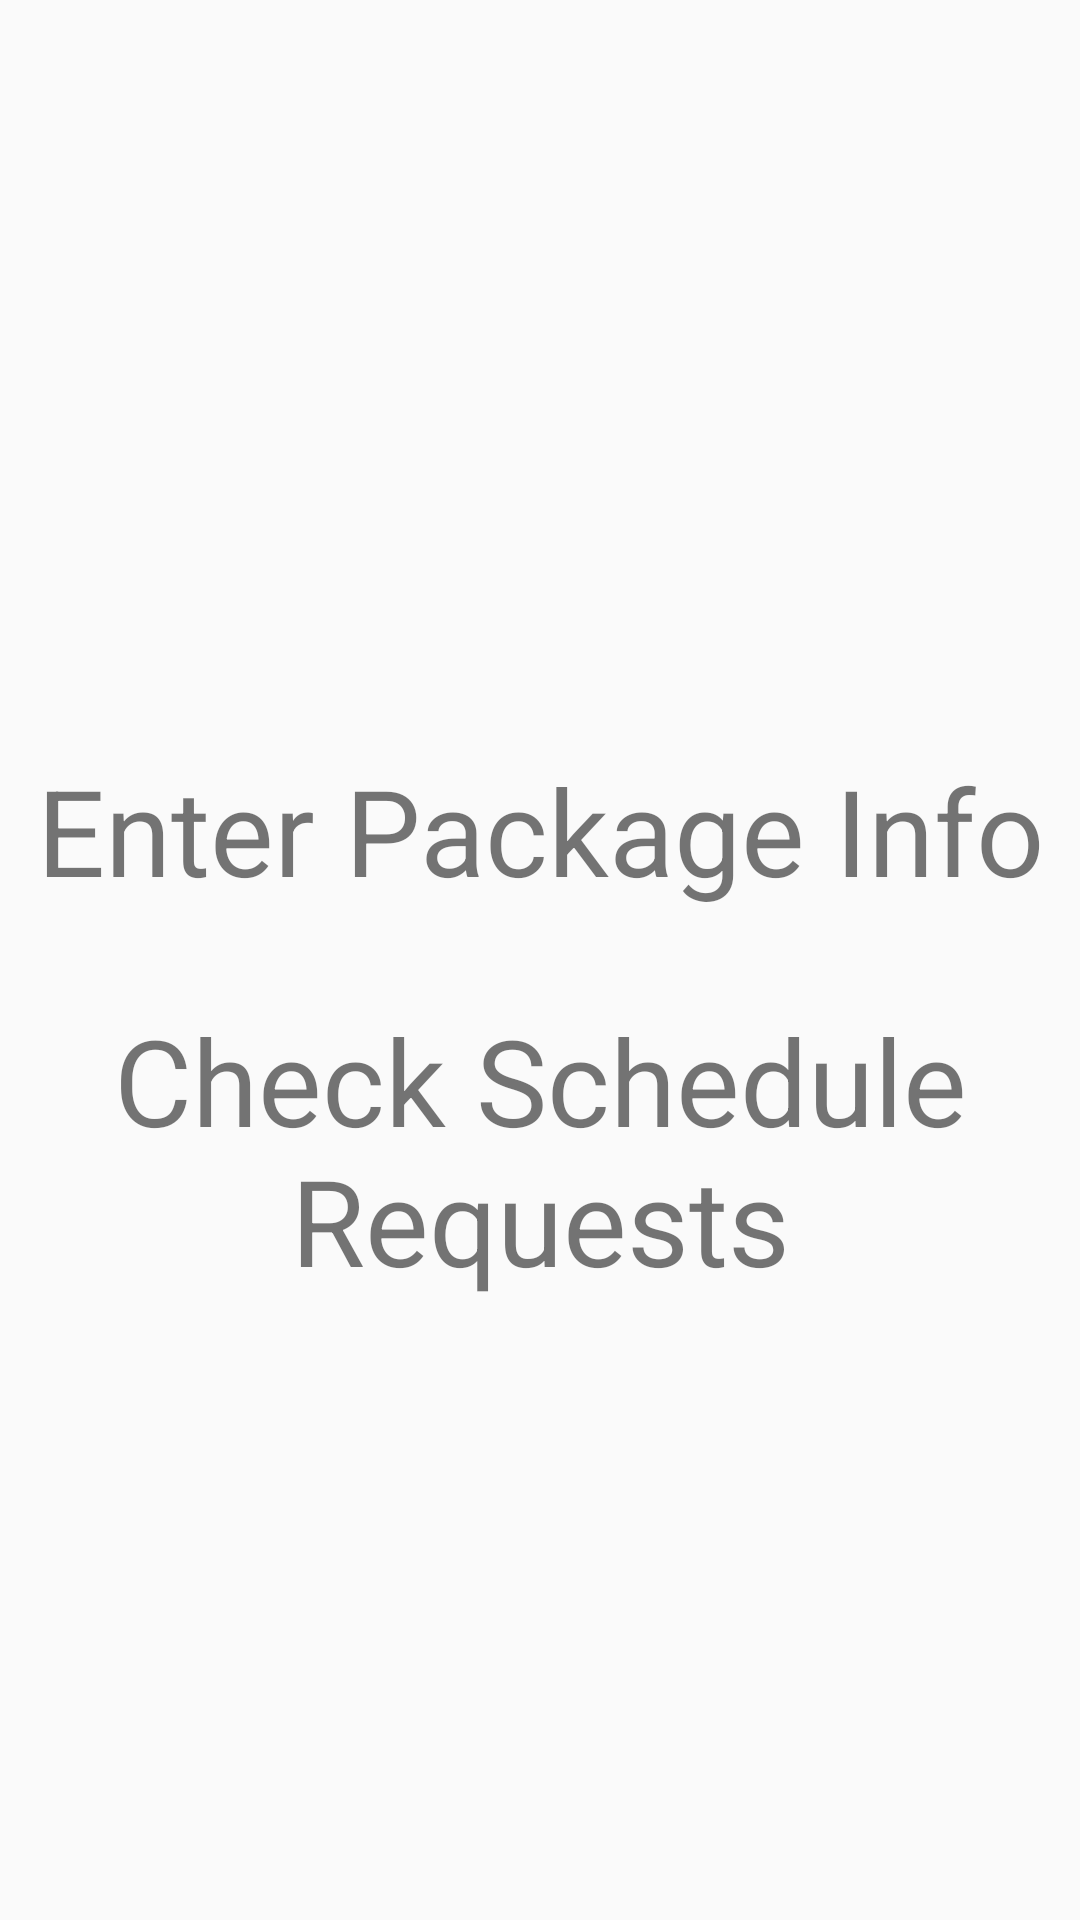

Reconstruct the res/layout file that produces this screen, plus the resources it refers to.
<!-- AndroidManifest.xml: application theme Theme.PostServiceApp -->
<!-- res/layout/fragment_staff_home.xml -->
<?xml version="1.0" encoding="utf-8"?>
<FrameLayout xmlns:android="http://schemas.android.com/apk/res/android"
    xmlns:tools="http://schemas.android.com/tools"
    android:layout_width="match_parent"
    android:layout_height="match_parent"
    tools:context=".staff.StaffHomeFragment">

    <LinearLayout
        android:layout_width="match_parent"
        android:layout_height="match_parent"
        android:orientation="vertical">

        <TextView
            android:id="@+id/enter"
            android:layout_width="match_parent"
            android:layout_height="wrap_content"
            android:gravity="center"
            android:layout_marginTop="250dp"
            android:layout_marginBottom="30dp"
            android:textSize="40dp"
            android:text="Enter Package Info" />

        <TextView
            android:id="@+id/request"
            android:layout_width="match_parent"
            android:layout_height="wrap_content"
            android:gravity="center"
            android:textSize="40dp"
            android:text="Check Schedule Requests" />
    </LinearLayout>
</FrameLayout>
<!-- resources referenced by this layout -->
<resources>
  <style name="Theme.PostServiceApp" parent="Theme.AppCompat.Light.DarkActionBar">
          
          <item name="colorPrimary">#006400</item>
          <item name="colorPrimaryVariant">#006400</item>
          <item name="colorOnPrimary">@color/white</item>
          
          <item name="colorSecondary">@color/teal_200</item>
          <item name="colorSecondaryVariant">@color/teal_700</item>
          <item name="colorOnSecondary">@color/black</item>
          
          <item name="android:statusBarColor" tools:targetApi="l">?attr/colorPrimaryVariant</item>
          
  
          <item name="android:windowFullscreen">true</item>
  
  
      </style>
  <color name="white">#FFFFFFFF</color>
  <color name="teal_200">#FF03DAC5</color>
  <color name="teal_700">#FF018786</color>
  <color name="black">#FF000000</color>
</resources>
